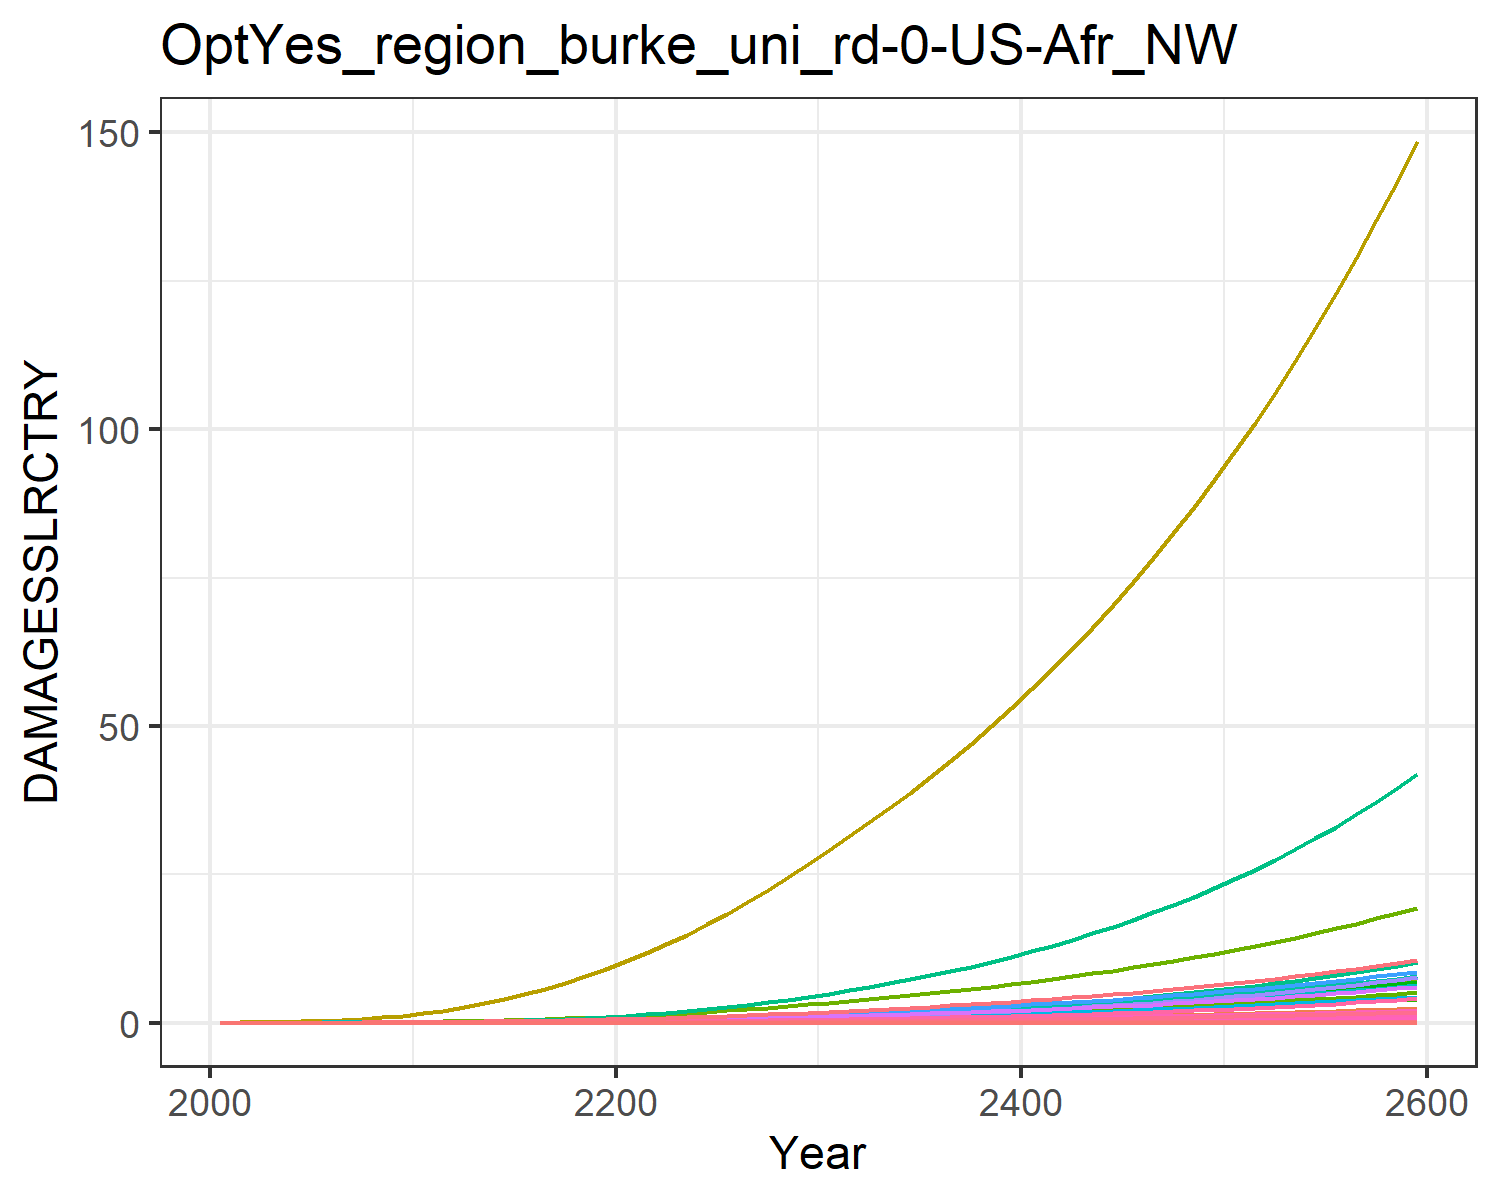

Source data for this figure (header and first rows):
0.0, 0.0, 0.0, 0.0, 0.0, 0.0, 0.0, 0.0, 0.0, 0.0, 0.0, 0.0, 0.0, 0.0, 0.0, 0.0, 0.0, 0.0, 0.0, 0.0, 0.0, 0.0, 0.0, 0.0
0.0, 5.236122741315069e-5, 2.5550608614990156e-6, 0.00018, 8.404558206849918e-7, 0.0, 0.001629, 0.0, 0.0, 0.0, 2.669132295659971e-5, 3.0091841195124876e-6, 0.0, 4.861637049288993e-6, 0.0, 1.0707094449521247e-5, 5.518489976850805e-10, 9.922502543126767e-8, 0.0, 5.640683804264469e-11, 0.0, 1.034382301493546e-5, 1.8032684878853735e-10, 5.035180201907139e-9
0.0, 0.0001291, 4.601679257567897e-6, 0.0003682, 1.9254477167775463e-6, 0.0, 0.002681, 0.0, 0.0, 0.0, 4.267016082651496e-5, 7.421815269922203e-6, 0.0, 1.275736625359535e-5, 0.0, 2.1906058023074592e-5, 1.2642620426290895e-9, 1.7870483957506598e-7, 0.0, 1.2922561168216144e-10, 0.0, 2.3697248465274587e-5, 4.1312096451493976e-10, 1.321275885824836e-8
0.0, 0.0003083, 8.380243388713236e-6, 0.0007312, 4.609421106437354e-6, 0.0, 0.004432, 0.0, 0.0, 0.0, 6.962082749542189e-5, 1.771838391920957e-5, 0.0, 3.556718018432197e-5, 0.0, 4.350243008902437e-5, 3.02657719167526e-9, 3.254442490569237e-7, 0.0, 3.093593540815165e-10, 0.0, 5.6729973132241996e-5, 9.889899771123857e-10, 3.68368020249379e-8
0.0, 0.0006614, 1.4106829532533749e-5, 0.001322, 9.819423651297546e-6, 0.0, 0.006776, 0.0, 0.0, 0.0, 0.0001064, 3.8012620917052245e-5, 0.0, 8.7349252661795e-5, 0.0, 7.86641627060036e-5, 6.447500233144008e-9, 5.478345115814606e-7, 0.0, 6.590264781787432e-10, 0.0, 0.0001209, 2.1068397414571442e-9, 9.046731033086428e-8
0.0, 0.00126, 2.228656944193373e-5, 0.002187, 1.8932855683362875e-5, 0.0, 0.009707, 0.0, 0.0, 0.0, 0.0001539, 7.239564617206278e-5, 0.0, 0.0001904, 0.0, 0.0001301, 1.2431441576149292e-8, 8.654922679040221e-7, 0.0, 1.270670626501005e-9, 0.0, 0.000233, 4.062203056867881e-9, 1.9716338897755245e-7
0.0, 0.002175, 3.350573795761625e-5, 0.00339, 3.389542214383594e-5, 0.0, 0.01324, 0.0, 0.0, 0.0, 0.0002126, 0.000125, 0.0, 0.0003771, 0.0, 0.0002017, 2.225596429440323e-8, 1.3011853263594535e-6, 0.0, 2.274876965806667e-9, 0.0, 0.0004172, 7.272547245343019e-9, 3.9057923085536956e-7
0.0, 0.003559, 4.8351904597484815e-5, 0.005055, 5.738986252892981e-5, 0.0, 0.01747, 0.0, 0.0, 0.0, 0.0002844, 0.0002046, 0.0, 0.0006992, 0.0, 0.0003008, 3.768257335413802e-8, 1.8777317736849955e-6, 0.0, 3.851696426256655e-9, 0.0, 0.0007063, 1.2313476577287123e-8, 7.241641521240293e-7
0.0, 0.005593, 6.730767745596773e-5, 0.007308, 9.258932788051324e-5, 0.0, 0.02246, 0.0, 0.0, 0.0, 0.0003701, 0.0003214, 0.0, 0.001226, 0.0, 0.0004348, 6.07947812718491e-8, 2.613873551086264e-6, 0.0, 6.214093702125632e-9, 0.0, 0.00114, 1.9865817235382696e-8, 1.2701728784770856e-6
0.0, 0.008476, 9.075390403822876e-5, 0.01028, 0.0001431, 0.0, 0.0282, 0.0, 0.0, 0.0, 0.00047, 0.0004871, 0.0, 0.002047, 0.0, 0.0006116, 9.393032204514692e-8, 3.5244007576778205e-6, 0.0, 9.60101854876904e-9, 0.0, 0.001761, 3.069346696496094e-8, 2.119649638740477e-6
0.0, 0.0121, 0.0001209, 0.0138, 0.0002128, 0.0, 0.03522, 0.0, 0.0, 0.0, 0.0005924, 0.0006952, 0.0, 0.003238, 0.0, 0.0008208, 1.397504500056471e-7, 4.695876756657241e-6, 0.0, 1.428448911372983e-8, 0.0, 0.002619, 4.566603975364925e-8, 3.3539969976536007e-6
0.0, 0.01622, 0.0001602, 0.01759, 0.0003058, 0.0, 0.04396, 0.0, 0.0, 0.0, 0.0007446, 0.0009322, 0.0, 0.004881, 0.0, 0.001046, 2.007749236049581e-7, 6.22142529852524e-6, 0.0, 2.0522060647597716e-8, 0.0, 0.003763, 6.560691319784243e-8, 5.0553925251507395e-6
0.0, 0.02099, 0.0002092, 0.022, 0.0004282, 0.0, 0.05448, 0.0, 0.0, 0.0, 0.0009287, 0.001206, 0.0, 0.007025, 0.0, 0.001309, 2.811304352320619e-7, 8.122779246496263e-6, 0.0, 2.8735539967479496e-8, 0.0, 0.005269, 9.186456022681347e-8, 7.275509962378553e-6
0.0, 0.02651, 0.0002668, 0.02697, 0.0005808, 0.0, 0.06627, 0.0, 0.0, 0.0, 0.001136, 0.001524, 0.0, 0.00978, 0.0, 0.001604, 3.813819703320802e-7, 1.036091987596996e-5, 0.0, 3.898267664369806e-8, 0.0, 0.007149, 1.2462360026608923e-7, 1.0129303750504659e-5
0.0, 0.03277, 0.0003331, 0.03239, 0.0007652, 0.0, 0.07917, 0.0, 0.0, 0.0, 0.001364, 0.001884, 0.0, 0.01323, 0.0, 0.001927, 5.024217813596827e-7, 1.2934035286459491e-5, 0.0, 5.135467160243943e-8, 0.0, 0.009417, 1.6417559327890125e-7, 1.3703385973169576e-5
0.0, 0.03974, 0.0004082, 0.03827, 0.0009833, 0.0, 0.09324, 0.0, 0.0, 0.0, 0.001613, 0.002284, 0.0, 0.01744, 0.0, 0.002277, 6.456244317150439e-7, 1.585143837504297e-5, 0.0, 6.599202482724664e-8, 0.0, 0.0121, 2.1096970323483774e-7, 1.8059888149635573e-5
0.0, 0.04736, 0.0004923, 0.04459, 0.001237, 0.0, 0.1085, 0.0, 0.0, 0.0, 0.001884, 0.002721, 0.0, 0.02244, 0.0, 0.002653, 8.119763202016982e-7, 1.9117076840888104e-5, 0.0, 8.299556034387639e-8, 0.0, 0.01522, 2.6532825415484707e-7, 2.3245791071018457e-5
0.0, 0.05556, 0.0005853, 0.05133, 0.001526, 0.0, 0.1249, 0.0, 0.0, 0.0, 0.002176, 0.003193, 0.0, 0.02828, 0.0, 0.003054, 1.0019422570964484e-6, 2.272999822238024e-5, 0.0, 1.0241278839174957e-7, 0.0, 0.01878, 3.2740313137867244e-7, 2.928627810394736e-5
0.0, 0.0643, 0.0006872, 0.05847, 0.001852, 0.0, 0.1425, 0.0, 0.0, 0.0, 0.00249, 0.003695, 0.0, 0.03496, 0.0, 0.003478, 1.2158114846366262e-6, 2.6685992031000423e-5, 0.0, 1.2427327365269881e-7, 0.0, 0.02279, 3.9728885014764493e-7, 3.6206762819453666e-5
0.0, 0.07349, 0.0007977, 0.06598, 0.002214, 0.0, 0.1614, 0.0, 0.0, 0.0, 0.002827, 0.004223, 0.0, 0.0425, 0.0, 0.003925, 1.4538708062338797e-6, 3.0980156504956975e-5, 0.0, 1.4860633152578952e-7, 0.0, 0.02725, 4.7507912877177577e-7, 4.401445125732967e-5
0.0, 0.08355, 0.0009186, 0.07421, 0.002626, 0.0, 0.1815, 0.0, 0.0, 0.0, 0.003187, 0.004801, 0.0, 0.05116, 0.0, 0.004415, 1.7241540987165432e-6, 3.567479621642438e-5, 0.0, 1.7623313880215713e-7, 0.0, 0.03232, 5.633991848342912e-7, 5.298768801922713e-5
0.0, 0.09484, 0.001051, 0.08349, 0.003099, 0.0, 0.203, 0.0, 0.0, 0.0, 0.003574, 0.005451, 0.0, 0.06124, 0.0, 0.004967, 2.0350349941389084e-6, 4.08293611109478e-5, 0.0, 2.080096001026246e-7, 0.0, 0.03814, 6.649852572114045e-7, 6.342981702365754e-5
0.0, 0.1078, 0.001195, 0.09361, 0.003631, 0.0, 0.2258, 0.0, 0.0, 0.0, 0.003987, 0.006197, 0.0, 0.07268, 0.0, 0.005569, 2.3844001972823273e-6, 4.641535047084352e-5, 0.0, 2.4371970651599586e-7, 0.0, 0.04469, 7.79146787672626e-7, 7.527278394439142e-5
0.0, 0.1222, 0.00135, 0.1045, 0.004221, 0.0, 0.2499, 0.0, 0.0, 0.0, 0.004427, 0.007022, 0.0, 0.08545, 0.0, 0.006215, 2.771750323794336e-6, 5.242090431326562e-5, 0.0, 2.833124138392215e-7, 0.0, 0.05195, 9.057205931606489e-7, 8.849643122091302e-5
0.0, 0.1377, 0.001515, 0.116, 0.004871, 0.0, 0.2755, 0.0, 0.0, 0.0, 0.004893, 0.007915, 0.0, 0.09958, 0.0, 0.006904, 3.198216104499242e-6, 5.8849016601980246e-5, 0.0, 3.2690329888904684e-7, 0.0, 0.05995, 1.0450761608490132e-6, 0.0001031
0.0, 0.1544, 0.001692, 0.1284, 0.005582, 0.0, 0.3026, 0.0, 0.0, 0.0, 0.005386, 0.008873, 0.0, 0.1151, 0.0, 0.007636, 3.6652489398171905e-6, 6.570631616995295e-5, 0.0, 3.7464071548830663e-7, 0.0, 0.0687, 1.1976877626222247e-6, 0.0001192
0.0, 0.1722, 0.00188, 0.1414, 0.00636, 0.0, 0.3313, 0.0, 0.0, 0.0, 0.00591, 0.009896, 0.0, 0.1322, 0.0, 0.008415, 4.175822428587878e-6, 7.301562551120646e-5, 0.0, 4.2682860784793217e-7, 0.0, 0.07827, 1.3645270768027477e-6, 0.0001369
0.0, 0.1911, 0.00208, 0.1553, 0.007206, 0.0, 0.3616, 0.0, 0.0, 0.0, 0.006465, 0.01099, 0.0, 0.1507, 0.0, 0.009239, 4.731251174002884e-6, 8.078139481921913e-5, 0.0, 4.836013471629947e-7, 0.0, 0.08868, 1.5460236742549652e-6, 0.0001561
0.0, 0.2112, 0.002292, 0.1699, 0.008122, 0.0, 0.3935, 0.0, 0.0, 0.0, 0.00705, 0.01214, 0.0, 0.1709, 0.0, 0.01011, 5.333041333135304e-6, 8.901095784417785e-5, 0.0, 5.451128841672005e-7, 0.0, 0.09996, 1.7426697196107082e-6, 0.000177
0.0, 0.2324, 0.002516, 0.1854, 0.009113, 0.0, 0.4273, 0.0, 0.0, 0.0, 0.007669, 0.01336, 0.0, 0.1926, 0.0, 0.01103, 5.983364498921779e-6, 9.771902611232898e-5, 0.0, 6.11585186629968e-7, 0.0, 0.1122, 1.9551748209561724e-6, 0.0001995
0.0, 0.2544, 0.002748, 0.2013, 0.01016, 0.0, 0.4618, 0.0, 0.0, 0.0, 0.008303, 0.01462, 0.0, 0.2157, 0.0, 0.01198, 6.670830354579889e-6, 0.0001067, 0.0, 6.818540017272533e-7, 0.0, 0.125, 2.1798169819831397e-6, 0.0002234
0.0, 0.2767, 0.002984, 0.2175, 0.01125, 0.0, 0.4966, 0.0, 0.0, 0.0, 0.008941, 0.0159, 0.0, 0.2398, 0.0, 0.01294, 7.3866863136081635e-6, 0.0001159, 0.0, 7.550246902890777e-7, 0.0, 0.1385, 2.4137361334531414e-6, 0.0002483
0.0, 0.2998, 0.003229, 0.2343, 0.0124, 0.0, 0.5324, 0.0, 0.0, 0.0, 0.009598, 0.01723, 0.0, 0.2652, 0.0, 0.01394, 8.14103303317334e-6, 0.0001254, 0.0, 8.321296835336157e-7, 0.0, 0.1526, 2.6602328515839685e-6, 0.0002747
0.0, 0.3238, 0.003483, 0.2517, 0.01362, 0.0, 0.5695, 0.0, 0.0, 0.0, 0.01028, 0.01861, 0.0, 0.2922, 0.0, 0.01498, 8.940084658834014e-6, 0.0001352, 0.0, 9.138041557631993e-7, 0.0, 0.1676, 2.9213377231687396e-6, 0.0003027
0.0, 0.3487, 0.003748, 0.2699, 0.01491, 0.0, 0.6081, 0.0, 0.0, 0.0, 0.01099, 0.02004, 0.0, 0.3208, 0.0, 0.01606, 9.78721886921951e-6, 0.0001455, 0.0, 1.0003933539062517e-6, 0.0, 0.1835, 3.1981544670617074e-6, 0.0003323
0.0, 0.3746, 0.004024, 0.2889, 0.01627, 0.0, 0.6483, 0.0, 0.0, 0.0, 0.01173, 0.02153, 0.0, 0.3511, 0.0, 0.01718, 1.0685463975600497e-5, 0.0001563, 0.0, 1.0922068145644594e-6, 0.0, 0.2003, 3.4916726398823143e-6, 0.0003636
0.0, 0.4017, 0.004313, 0.3087, 0.01772, 0.0, 0.6902, 0.0, 0.0, 0.0, 0.0125, 0.02308, 0.0, 0.3831, 0.0, 0.01836, 1.1637697576396558e-5, 0.0001675, 0.0, 1.1895386693366583e-6, 0.0, 0.2181, 3.8028325500432927e-6, 0.0003968
0.0, 0.4298, 0.004614, 0.3293, 0.01926, 0.0, 0.734, 0.0, 0.0, 0.0, 0.0133, 0.0247, 0.0, 0.417, 0.0, 0.01959, 1.264676850332008e-5, 0.0001792, 0.0, 1.292680109453938e-6, 0.0, 0.2371, 4.132565105904682e-6, 0.0004318
0.0, 0.4591, 0.004929, 0.3509, 0.02089, 0.0, 0.7797, 0.0, 0.0, 0.0, 0.01414, 0.02639, 0.0, 0.4527, 0.0, 0.02088, 1.3715572201521432e-5, 0.0001914, 0.0, 1.4019270907055508e-6, 0.0, 0.2571, 4.481816447628004e-6, 0.0004689
0.0, 0.4897, 0.005258, 0.3735, 0.02261, 0.0, 0.8274, 0.0, 0.0, 0.0, 0.01502, 0.02814, 0.0, 0.4905, 0.0, 0.02222, 1.4847097985221965e-5, 0.0002042, 0.0, 1.5175851636385664e-6, 0.0, 0.2783, 4.851563388826831e-6, 0.0005081
0.0, 0.5215, 0.005602, 0.3971, 0.02444, 0.0, 0.8772, 0.0, 0.0, 0.0, 0.01593, 0.02997, 0.0, 0.5304, 0.0, 0.02362, 1.6044459460007297e-5, 0.0002176, 0.0, 1.6399725831501272e-6, 0.0, 0.3007, 5.242823357612803e-6, 0.0005494
0.0, 0.5547, 0.005961, 0.4217, 0.02636, 0.0, 0.9292, 0.0, 0.0, 0.0, 0.01689, 0.03188, 0.0, 0.5725, 0.0, 0.02509, 1.7310914984408277e-5, 0.0002315, 0.0, 1.7694223999528483e-6, 0.0, 0.3245, 5.65666108279499e-6, 0.000593
0.0, 0.5892, 0.006337, 0.4475, 0.0284, 0.0, 0.9835, 0.0, 0.0, 0.0, 0.01789, 0.03386, 0.0, 0.6169, 0.0, 0.02662, 1.8649882331039453e-5, 0.0002461, 0.0, 1.9062839591522629e-6, 0.0, 0.3496, 6.094193384677571e-6, 0.0006389
0.0, 0.6252, 0.006729, 0.4744, 0.03056, 0.0, 1.04, 0.0, 0.0, 0.0, 0.01894, 0.03593, 0.0, 0.6637, 0.0, 0.02822, 2.0064950053762552e-5, 0.0002613, 0.0, 2.0509240621330536e-6, 0.0, 0.3761, 6.556592889490385e-6, 0.0006874
0.0, 0.6628, 0.007139, 0.5025, 0.03284, 0.0, 1.099, 0.0, 0.0, 0.0, 0.02003, 0.03809, 0.0, 0.713, 0.0, 0.02989, 2.155988706543865e-5, 0.0002772, 0.0, 2.203727945541916e-6, 0.0, 0.4041, 7.045091159096268e-6, 0.0007384
0.0, 0.7019, 0.007568, 0.5319, 0.03524, 0.0, 1.161, 0.0, 0.0, 0.0, 0.02117, 0.04034, 0.0, 0.7649, 0.0, 0.03164, 2.313865132748926e-5, 0.0002939, 0.0, 2.3651001694846397e-6, 0.0, 0.4337, 7.560981530465597e-6, 0.0007922
0.0, 0.7427, 0.008016, 0.5626, 0.03778, 0.0, 1.226, 0.0, 0.0, 0.0, 0.02236, 0.04268, 0.0, 0.8195, 0.0, 0.03347, 2.480539819118236e-5, 0.0003113, 0.0, 2.535465470124497e-6, 0.0, 0.465, 8.10562184134548e-6, 0.0008488
0.0, 0.7852, 0.008484, 0.5947, 0.04046, 0.0, 1.294, 0.0, 0.0, 0.0, 0.02361, 0.04512, 0.0, 0.877, 0.0, 0.03538, 2.6564488715344084e-5, 0.0003295, 0.0, 2.71526960987101e-6, 0.0, 0.4979, 8.680437148225643e-6, 0.0009083
0.0, 0.8295, 0.008974, 0.6283, 0.04328, 0.0, 1.364, 0.0, 0.0, 0.0, 0.02491, 0.04767, 0.0, 0.9375, 0.0, 0.03738, 2.842049815768033e-5, 0.0003485, 0.0, 2.90498024531412e-6, 0.0, 0.5327, 9.28692250103453e-6, 0.000971
0.0, 0.8757, 0.009486, 0.6634, 0.04627, 0.0, 1.438, 0.0, 0.0, 0.0, 0.02627, 0.05033, 0.0, 1.001, 0.0, 0.03947, 3.0378224761764044e-5, 0.0003684, 0.0, 3.1050878253796083e-6, 0.0, 0.5694, 9.926645814449627e-6, 0.001037
0.0, 0.9239, 0.01002, 0.7001, 0.04941, 0.0, 1.515, 0.0, 0.0, 0.0, 0.02769, 0.0531, 0.0, 1.068, 0.0, 0.04165, 3.2442698917779804e-5, 0.0003892, 0.0, 3.3161065276878445e-6, 0.0, 0.6081, 1.0601250861339906e-5, 0.001106
0.0, 0.9742, 0.01058, 0.7385, 0.05272, 0.0, 1.595, 0.0, 0.0, 0.0, 0.02917, 0.05599, 0.0, 1.138, 0.0, 0.04393, 3.4619192749622526e-5, 0.0004109, 0.0, 3.5385752384920042e-6, 0.0, 0.6489, 1.131246040552732e-5, 0.001179
0.0, 1.027, 0.01117, 0.7786, 0.05622, 0.0, 1.679, 0.0, 0.0, 0.0, 0.03072, 0.059, 0.0, 1.212, 0.0, 0.04632, 3.691323016636825e-5, 0.0004336, 0.0, 3.773058580081738e-6, 0.0, 0.6919, 1.2062079486290463e-5, 0.001256
0.0, 1.081, 0.01178, 0.8205, 0.0599, 0.0, 1.767, 0.0, 0.0, 0.0, 0.03234, 0.06215, 0.0, 1.29, 0.0, 0.04881, 3.93305974079915e-5, 0.0004574, 0.0, 4.020147988705891e-6, 0.0, 0.7372, 1.285199886437244e-5, 0.001336
0.0, 1.138, 0.01242, 0.8644, 0.06378, 0.0, 1.858, 0.0, 0.0, 0.0, 0.03404, 0.06543, 0.0, 1.372, 0.0, 0.05142, 4.1877354110851365e-5, 0.0004823, 0.0, 4.280462845622989e-6, 0.0, 0.7849, 1.3684198637832716e-5, 0.001421
0.0, 1.198, 0.01309, 0.9102, 0.06786, 0.0, 1.954, 0.0, 0.0, 0.0, 0.0358, 0.06885, 0.0, 1.457, 0.0, 0.05415, 4.455984491635532e-5, 0.0005083, 0.0, 4.5546516636722565e-6, 0.0, 0.8352, 1.4560752035392382e-5, 0.001509
0.0, 1.26, 0.01379, 0.9581, 0.07217, 0.0, 2.054, 0.0, 0.0, 0.0, 0.03765, 0.07242, 0.0, 1.547, 0.0, 0.057, 4.738471164541573e-5, 0.0005355, 0.0, 4.843393331676693e-6, 0.0, 0.8882, 1.5483829394662576e-5, 0.001603
0.0, 1.325, 0.01452, 1.008, 0.0767, 0.0, 2.158, 0.0, 0.0, 0.0, 0.03958, 0.07614, 0.0, 1.642, 0.0, 0.05998, 5.0358906061316484e-5, 0.0005639, 0.0, 5.147398418990068e-6, 0.0, 0.9439, 1.6455702332646797e-5, 0.001701
0.0, 1.393, 0.01529, 1.061, 0.08146, 0.0, 2.267, 0.0, 0.0, 0.0, 0.0416, 0.08003, 0.0, 1.741, 0.0, 0.0631, 5.3489703244082897e-5, 0.0005936, 0.0, 5.46741054254828e-6, 0.0, 1.003, 1.7478748116063213e-5, 0.001803
0.0, 1.463, 0.01609, 1.115, 0.08648, 0.0, 2.381, 0.0, 0.0, 0.0, 0.04371, 0.08408, 0.0, 1.845, 0.0, 0.06636, 5.6784715600228654e-5, 0.0006247, 0.0, 5.804207798865289e-6, 0.0, 1.064, 1.855545423928813e-5, 0.001911
